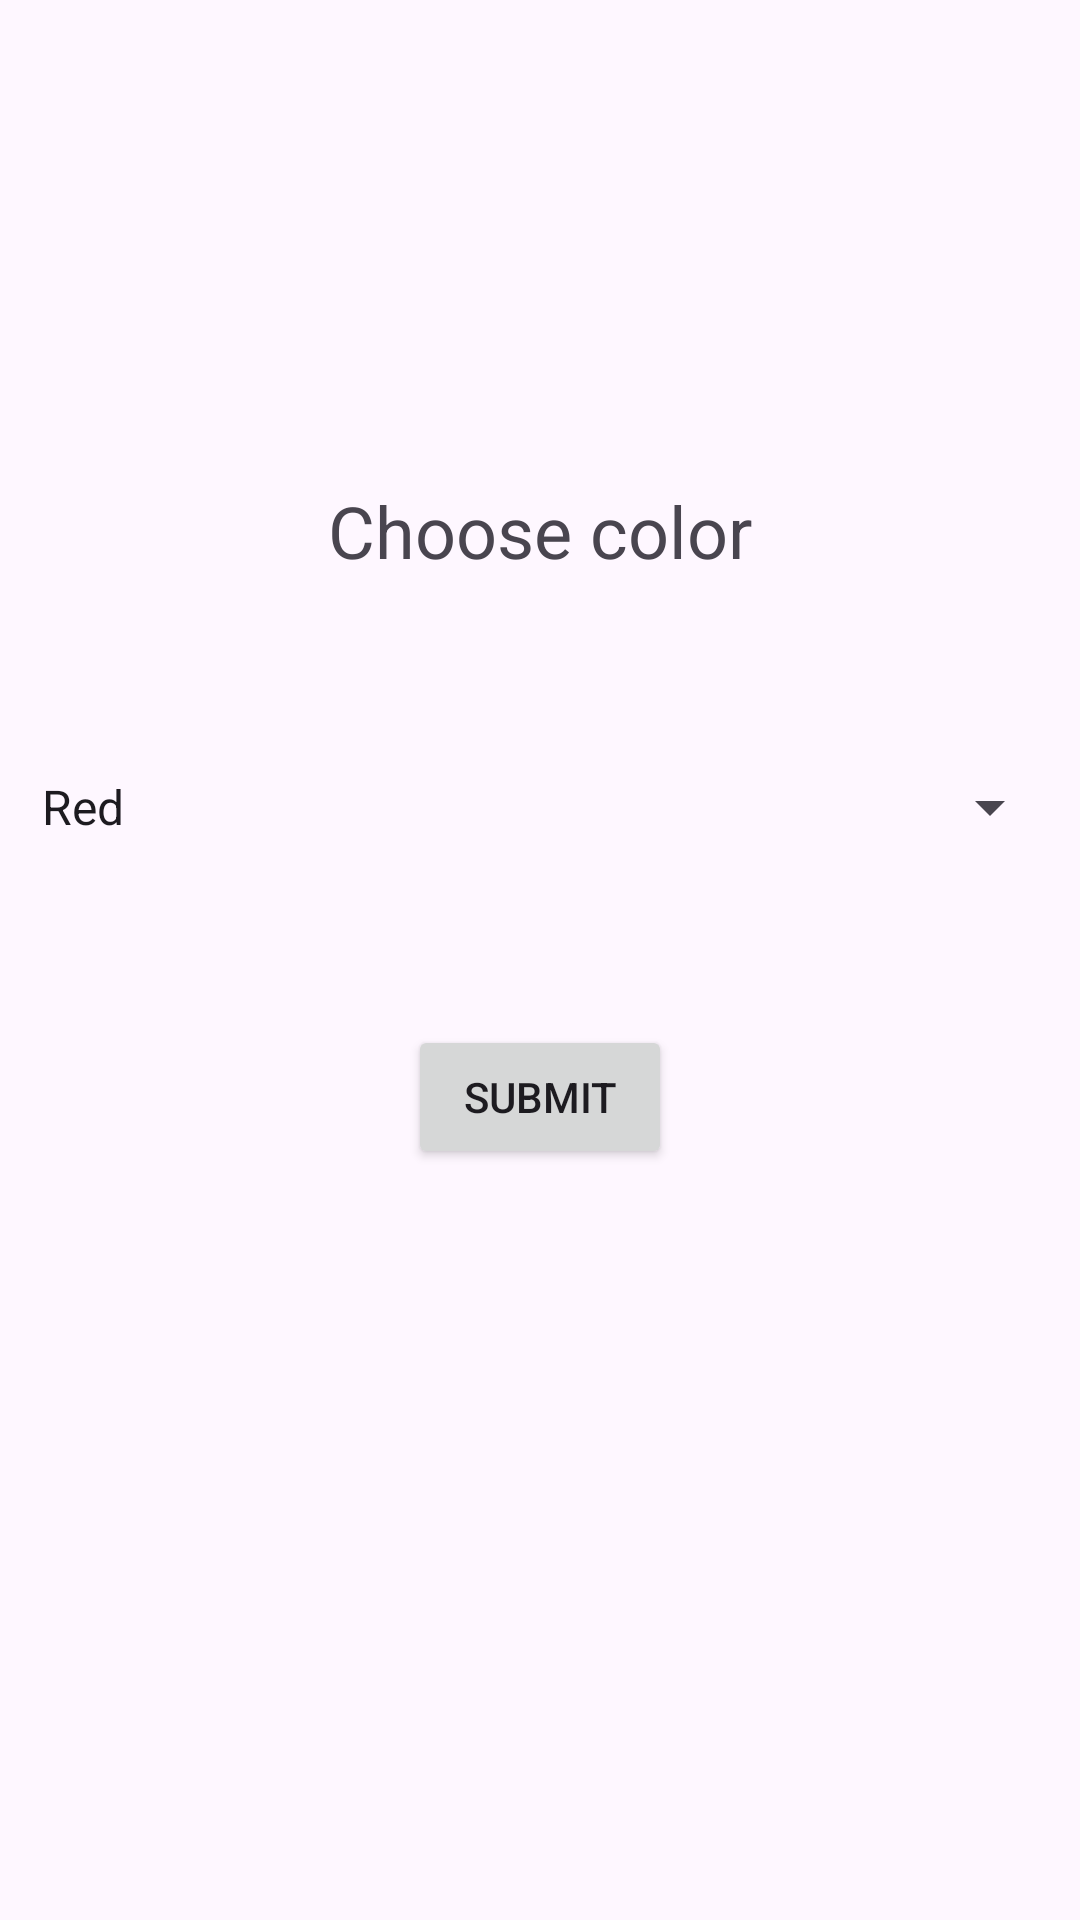

Here is an Android app screen rendered from its layout file. Give the layout XML and the strings, colors and styles it references.
<!-- AndroidManifest.xml: application theme Theme.MyApplication -->
<!-- res/layout/activity_main.xml -->
<?xml version="1.0" encoding="utf-8"?>
<androidx.constraintlayout.widget.ConstraintLayout xmlns:android="http://schemas.android.com/apk/res/android"
    xmlns:app="http://schemas.android.com/apk/res-auto"
    xmlns:tools="http://schemas.android.com/tools"
    android:layout_width="match_parent"
    android:layout_height="match_parent"
    tools:context=".MainActivity">

    <TextView
        android:id="@+id/textView"
        android:layout_width="157dp"
        android:layout_height="43dp"
        android:text="Choose color"
        android:textAlignment="center"
        android:textSize="24sp"
        app:layout_constraintBottom_toBottomOf="parent"
        app:layout_constraintEnd_toEndOf="parent"
        app:layout_constraintStart_toStartOf="parent"
        app:layout_constraintTop_toTopOf="parent"
        app:layout_constraintVertical_bias="0.269" />

    <Spinner
        android:id="@+id/spinnerColors"
        android:layout_width="348dp"
        android:layout_height="62dp"
        android:layout_marginTop="23dp"
        android:entries="@array/color_options"
        app:layout_constraintBottom_toBottomOf="parent"
        app:layout_constraintEnd_toEndOf="parent"
        app:layout_constraintStart_toStartOf="parent"
        app:layout_constraintTop_toBottomOf="@+id/textView"
        app:layout_constraintVertical_bias="0.032" />

    <Button
        android:id="@+id/buttonSubmit"
        android:layout_width="wrap_content"
        android:layout_height="wrap_content"
        android:layout_marginTop="24dp"
        android:text="@string/submit"
        app:layout_constraintBottom_toBottomOf="parent"
        app:layout_constraintEnd_toEndOf="parent"
        app:layout_constraintStart_toStartOf="parent"
        app:layout_constraintTop_toBottomOf="@+id/spinnerColors"
        app:layout_constraintVertical_bias="0.066" />

</androidx.constraintlayout.widget.ConstraintLayout>
<!-- resources referenced by this layout -->
<resources>
  <string-array name="color_options">
          <item>Red</item>
          <item>Blue</item>
          <item>Green</item>
      </string-array>
  <string name="submit">Submit</string>
  <style name="Theme.MyApplication" parent="Base.Theme.MyApplication" />
  <style name="Base.Theme.MyApplication" parent="Theme.Material3.DayNight.NoActionBar">
          
          
          <item name="android:statusBarColor">@color/black</item>
      </style>
  <color name="black">#FF000000</color>
</resources>
